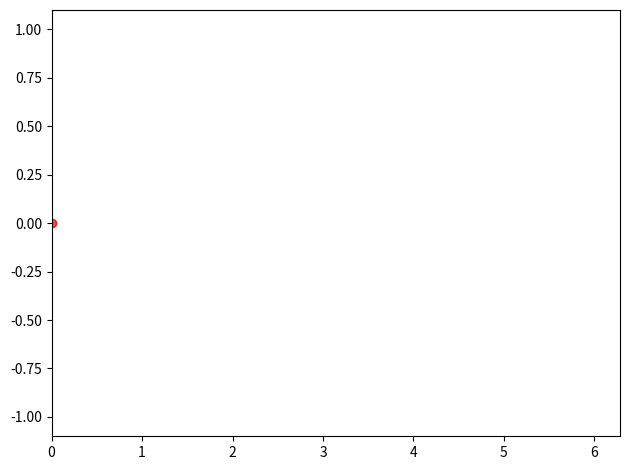

Generate this figure with matplotlib:
"""
Create a Matplotlib animation using the FuncAnimation class.
"""

import numpy as np
import matplotlib.pyplot as plt
from matplotlib.animation import FuncAnimation

fig, ax = plt.subplots(tight_layout=True)
ax.set_xlim(0, 2*np.pi)
ax.set_ylim(-1.1, 1.1)
line, = ax.plot([], [], '-ro', alpha=0.5)

xs = np.linspace(0, 2*np.pi, 128)
x = []
y = []


def update(i):
    x.append(i)
    y.append(np.sin(i))
    line.set_data(x, y)
    return line,


ani = FuncAnimation(fig, update, frames=xs, interval=20, repeat=False, blit=True)

# Uncomment to save animation, requires the ffmpeg framework
# ani.save('funcanim.mp4', fps=30)

# Uncomment to display animated figure
plt.show()
